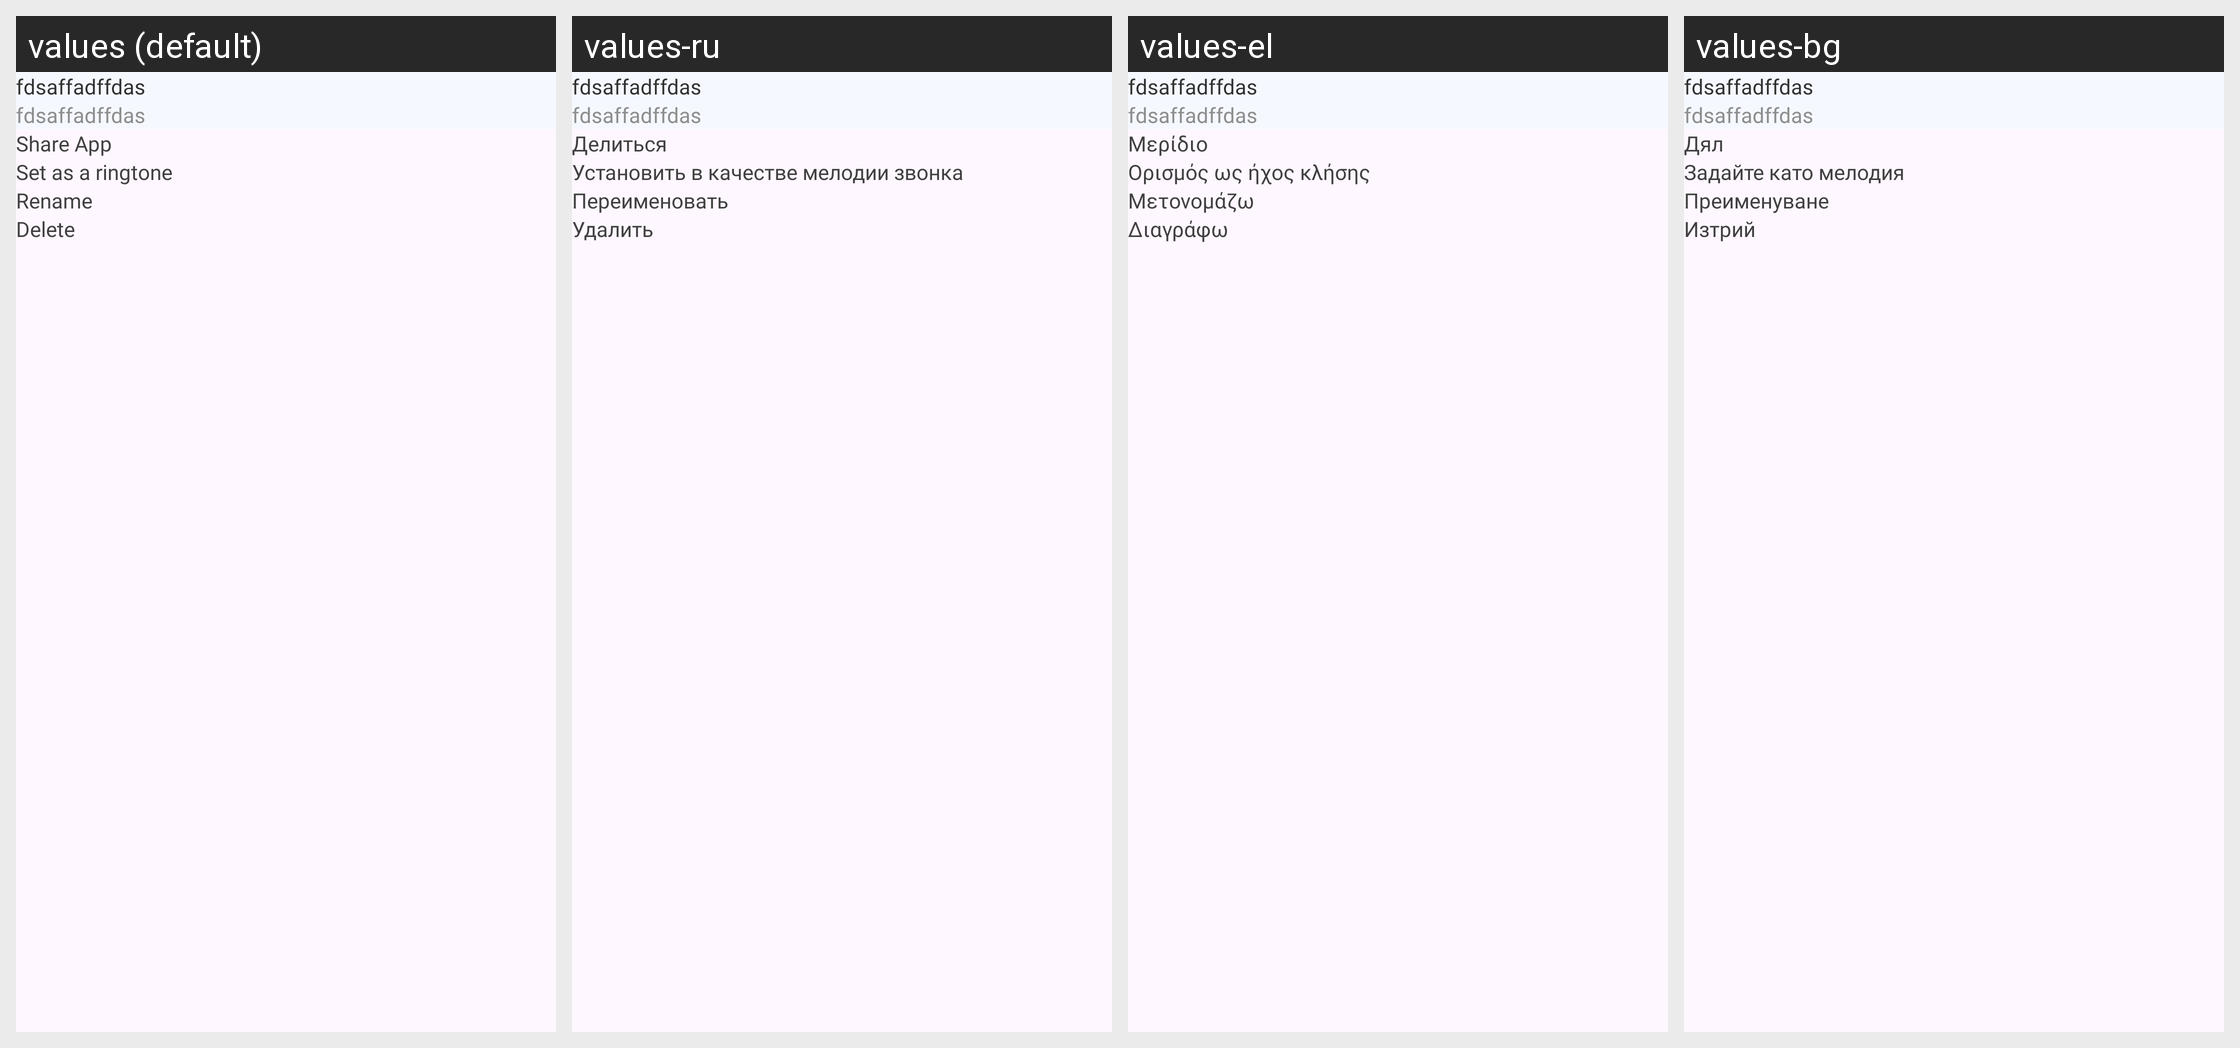

Locale-by-locale string values for the Android screen shown in this grid:
Android screen res/layout/bottom_sheet_detail.xml rendered under 4 locales, left to right: values (default), values-ru, values-el, values-bg. Device: Nexus 5 (rendered at 1080×1920; each locale shown at half size, 540×960, under a caption strip naming it); theme Theme.App.
Other locales in the repository, not shown: values-ar, values-cs, values-de, values-es, values-fr, values-hi, values-id, values-in, values-it, values-ja, values-ko, values-nl, values-pl, values-pt, values-ro, values-sv, values-th, values-vi, values-zh-rCN, values-zh-rTW.
Strings drawn on this screen, with the default value and each locale's value (text and hints the layout hard-codes, and strings that could not be matched under every locale, appear in the picture but are not listed):

share
  values: Share App
  values-ru: Делиться
  values-el: Μερίδιο
  values-bg: Дял

set_as_a_ringtone
  values: Set as a ringtone
  values-ru: Установить в качестве мелодии звонка
  values-el: Ορισμός ως ήχος κλήσης
  values-bg: Задайте като мелодия

rename
  values: Rename
  values-ru: Переименовать
  values-el: Μετονομάζω
  values-bg: Преименуване

delete
  values: Delete
  values-ru: Удалить
  values-el: Διαγράφω
  values-bg: Изтрий
